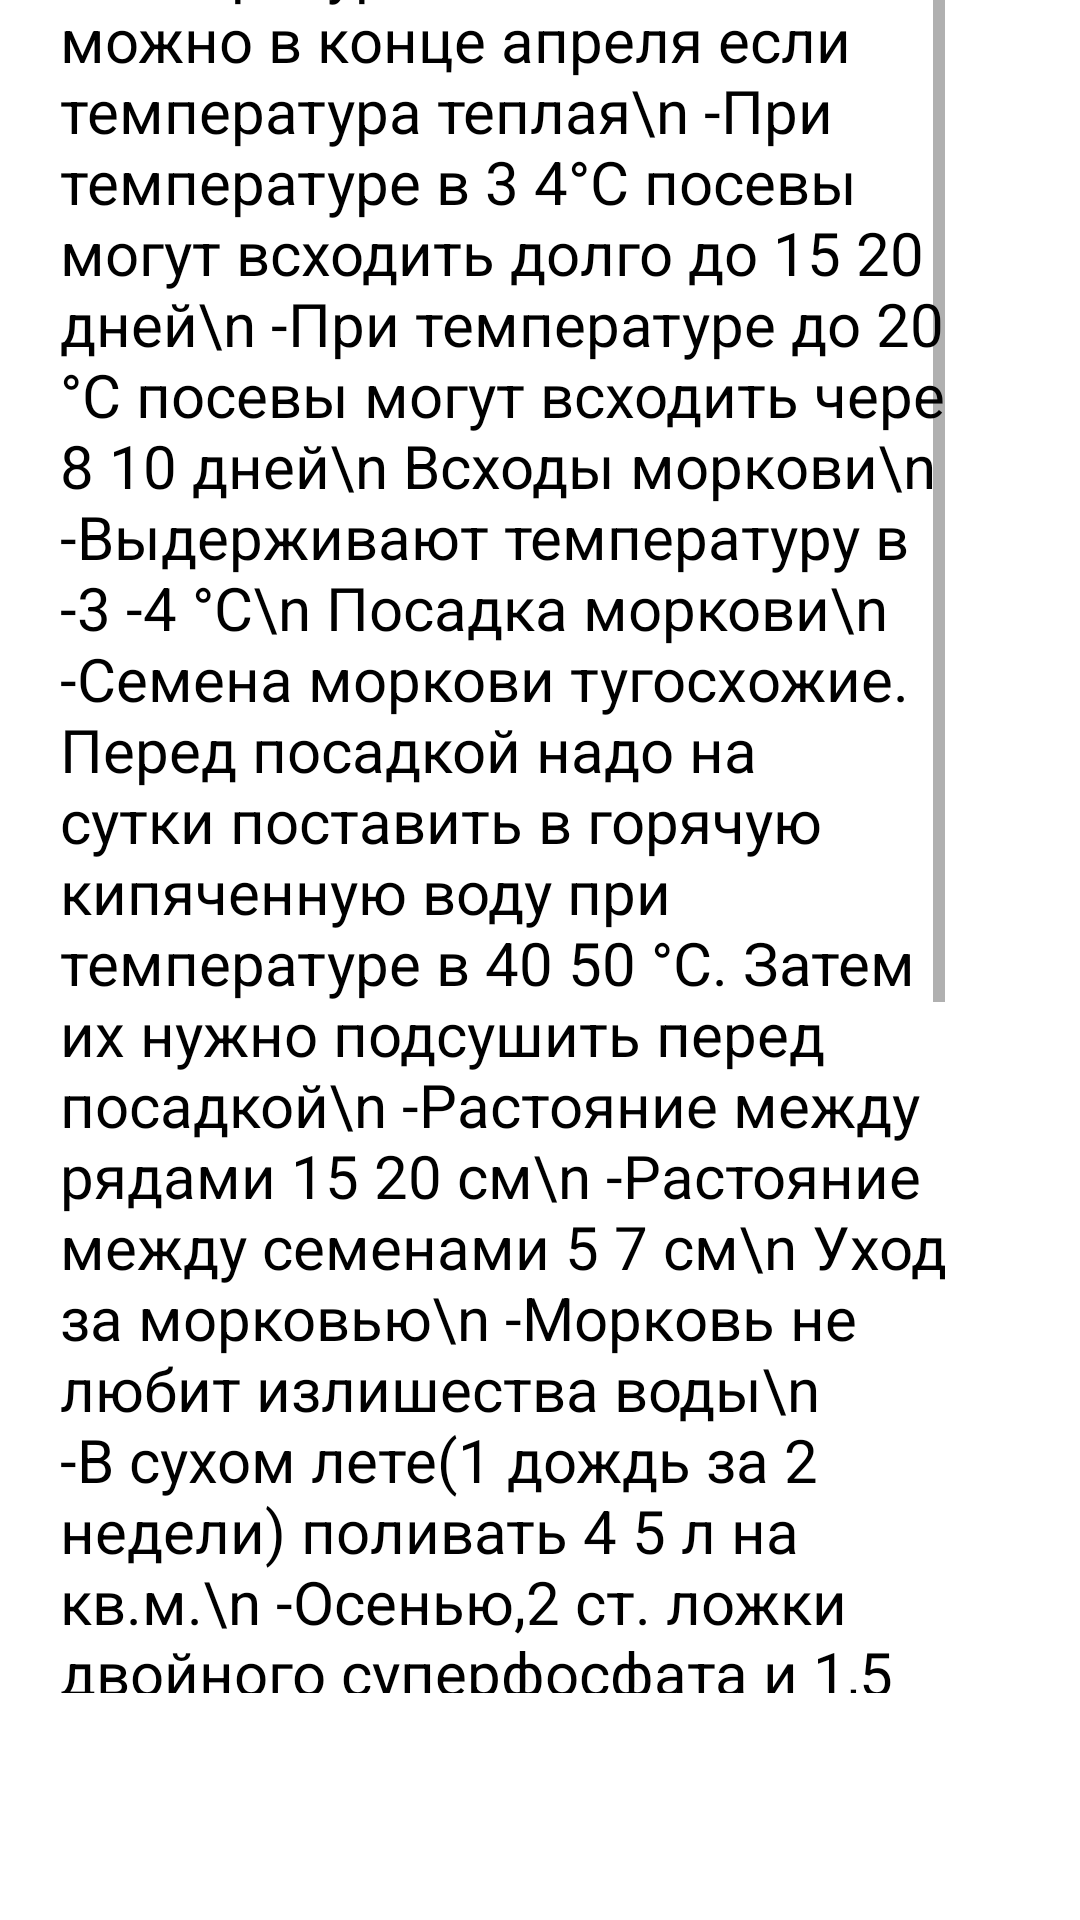

Here is an Android app screen rendered from its layout file. Give the layout XML and the strings, colors and styles it references.
<!-- AndroidManifest.xml: application theme Theme.HackProject -->
<!-- res/layout/activity_7.xml -->
<?xml version="1.0" encoding="utf-8"?>
<androidx.constraintlayout.widget.ConstraintLayout
        xmlns:android="http://schemas.android.com/apk/res/android"
        xmlns:tools="http://schemas.android.com/tools"
        xmlns:app="http://schemas.android.com/apk/res-auto"
        android:layout_width="match_parent"
        android:layout_height="match_parent"
        tools:context=".Activity_7"
        android:background="@drawable/background_act7">


    <Button
            android:layout_width="61dp"
            android:layout_height="78dp" android:id="@+id/button17"
            android:background="@android:color/transparent" app:layout_constraintStart_toStartOf="parent"
            app:layout_constraintTop_toTopOf="parent" android:layout_marginTop="1dp"
            tools:ignore="SpeakableTextPresentCheck"/>
    <Button
            android:layout_width="69dp"
            android:layout_height="67dp" android:id="@+id/button18"
            app:layout_constraintEnd_toStartOf="@+id/button19" app:layout_constraintStart_toStartOf="parent"
            app:layout_constraintBottom_toBottomOf="parent" app:layout_constraintHorizontal_bias="0.396"
            android:layout_marginBottom="4dp" android:background="@android:color/transparent"
            tools:ignore="SpeakableTextPresentCheck"/>
    <Button
            android:layout_width="72dp"
            android:layout_height="72dp" android:id="@+id/button19"
            app:layout_constraintEnd_toEndOf="parent" app:layout_constraintStart_toStartOf="parent"
            app:layout_constraintBottom_toBottomOf="parent" android:background="@android:color/transparent"
            tools:ignore="SpeakableTextPresentCheck"/>
    <Button
            android:layout_width="66dp"
            android:layout_height="67dp" android:id="@+id/button20"
            app:layout_constraintStart_toEndOf="@+id/button19" app:layout_constraintEnd_toEndOf="parent"
            app:layout_constraintBottom_toBottomOf="parent" app:layout_constraintHorizontal_bias="0.692"
            android:layout_marginBottom="4dp" android:background="@android:color/transparent"
            tools:ignore="SpeakableTextPresentCheck"/>


    









    <ScrollView
            android:layout_width="295dp"
            android:layout_height="612dp"
            app:layout_constraintEnd_toEndOf="parent"
            app:layout_constraintBottom_toBottomOf="parent" app:layout_constraintHorizontal_bias="1.0"
            app:layout_constraintVertical_bias="1.0" android:layout_marginEnd="45dp"
            android:layout_marginBottom="76dp">
        <LinearLayout android:layout_width="match_parent" android:layout_height="wrap_content"
                      android:orientation="vertical">


            <TextView
                    android:layout_width="307dp"
                    android:layout_height="913dp" android:id="@+id/textView"
                    android:textColor="@color/black" android:textSize="20sp"
                    android:layout_marginBottom="68dp"
                    android:text="Морковь\n
-Растет в норме при температуре 4 5°С\n
-Высевать можно в конце апреля если температура теплая\n
-При температуре в 3 4°С посевы могут всходить долго до 15 20 дней\n
-При температуре до 20 °С посевы могут всходить через 8 10 дней\n
Всходы моркови\n
-Выдерживают температуру в -3 -4 °С\n
Посадка моркови\n
-Семена моркови тугосхожие. Перед посадкой надо на сутки поставить в горячую кипяченную воду при температуре в 40 50 °С. Затем их нужно подсушить перед посадкой\n
-Растояние между рядами 15 20 см\n
-Растояние между семенами 5 7 см\n
Уход за морковью\n
-Морковь не любит излишества воды\n
-В сухом лете(1 дождь за 2 недели) поливать 4 5 л на кв.м.\n
-Осенью,2 ст. ложки двойного суперфосфата и 1,5 ст. ложки сульфата калия на 1 кв. м – удобрения равномерно разбросать по участку, после чего перекопать почву\n
-Весной,перед посевом: 1 ст. ложку двойного суперфосфата и 1 ст. ложку нитрофоски на 1 кв. м – удобрения равномерно разбросать по поверхности почвы и заделать граблями\n
-В грядку при посеве: 1 горсть золы на 1 погонный метр грядки\n
Дополнительно инфа\n
-При плохой и плотной земле осенью или весной перед посевом добавить перегной 5 6 кг на кв.м. и перекопать\n
-Под морковь вносить перегной а не навоз, больше удобрения не требуется\n
Сбор урожая моркови\n
-При холоде морковь теряет свой вкус. Убирать поэтому нужно их до заморозков.\n
-Собирать морковь лучше вечером, так как накапливаются полезные вещества за весь день\n
Правила хранения моркови\n
-Срок хранения моркови зависит от корнеплодов. Мелкие и больные портятся быстрее. Крупные, сухие хорошо вызревшые моркови дольше хранятся. Удлененные корнеплоды хранятся хуже чем тупоносые\n
-Хранить морковь в погребе при температуре 0 1°С"/>

        </LinearLayout>


    </ScrollView>
</androidx.constraintlayout.widget.ConstraintLayout>
<!-- resources referenced by this layout -->
<resources>
  <color name="black">#FF000000</color>
  <!-- drawable cl_act_2: png bitmap (drawable, 333915 bytes) -->
  <style name="Theme.HackProject" parent="Theme.MaterialComponents.DayNight.NoActionBar">
          
          <item name="colorPrimary">@color/purple_500</item>
          <item name="colorPrimaryVariant">@color/purple_700</item>
          <item name="colorOnPrimary">@color/white</item>
          
          <item name="colorSecondary">@color/teal_200</item>
          <item name="colorSecondaryVariant">@color/teal_700</item>
          <item name="colorOnSecondary">@color/black</item>
          
          <item name="android:statusBarColor" tools:targetApi="l">?attr/colorPrimaryVariant</item>
          
      </style>
  <color name="purple_500">#FF6200EE</color>
  <color name="purple_700">#000000</color>
  <color name="white">#FFFFFFFF</color>
  <color name="teal_200">#FF03DAC5</color>
  <color name="teal_700">#FF018786</color>
</resources>
